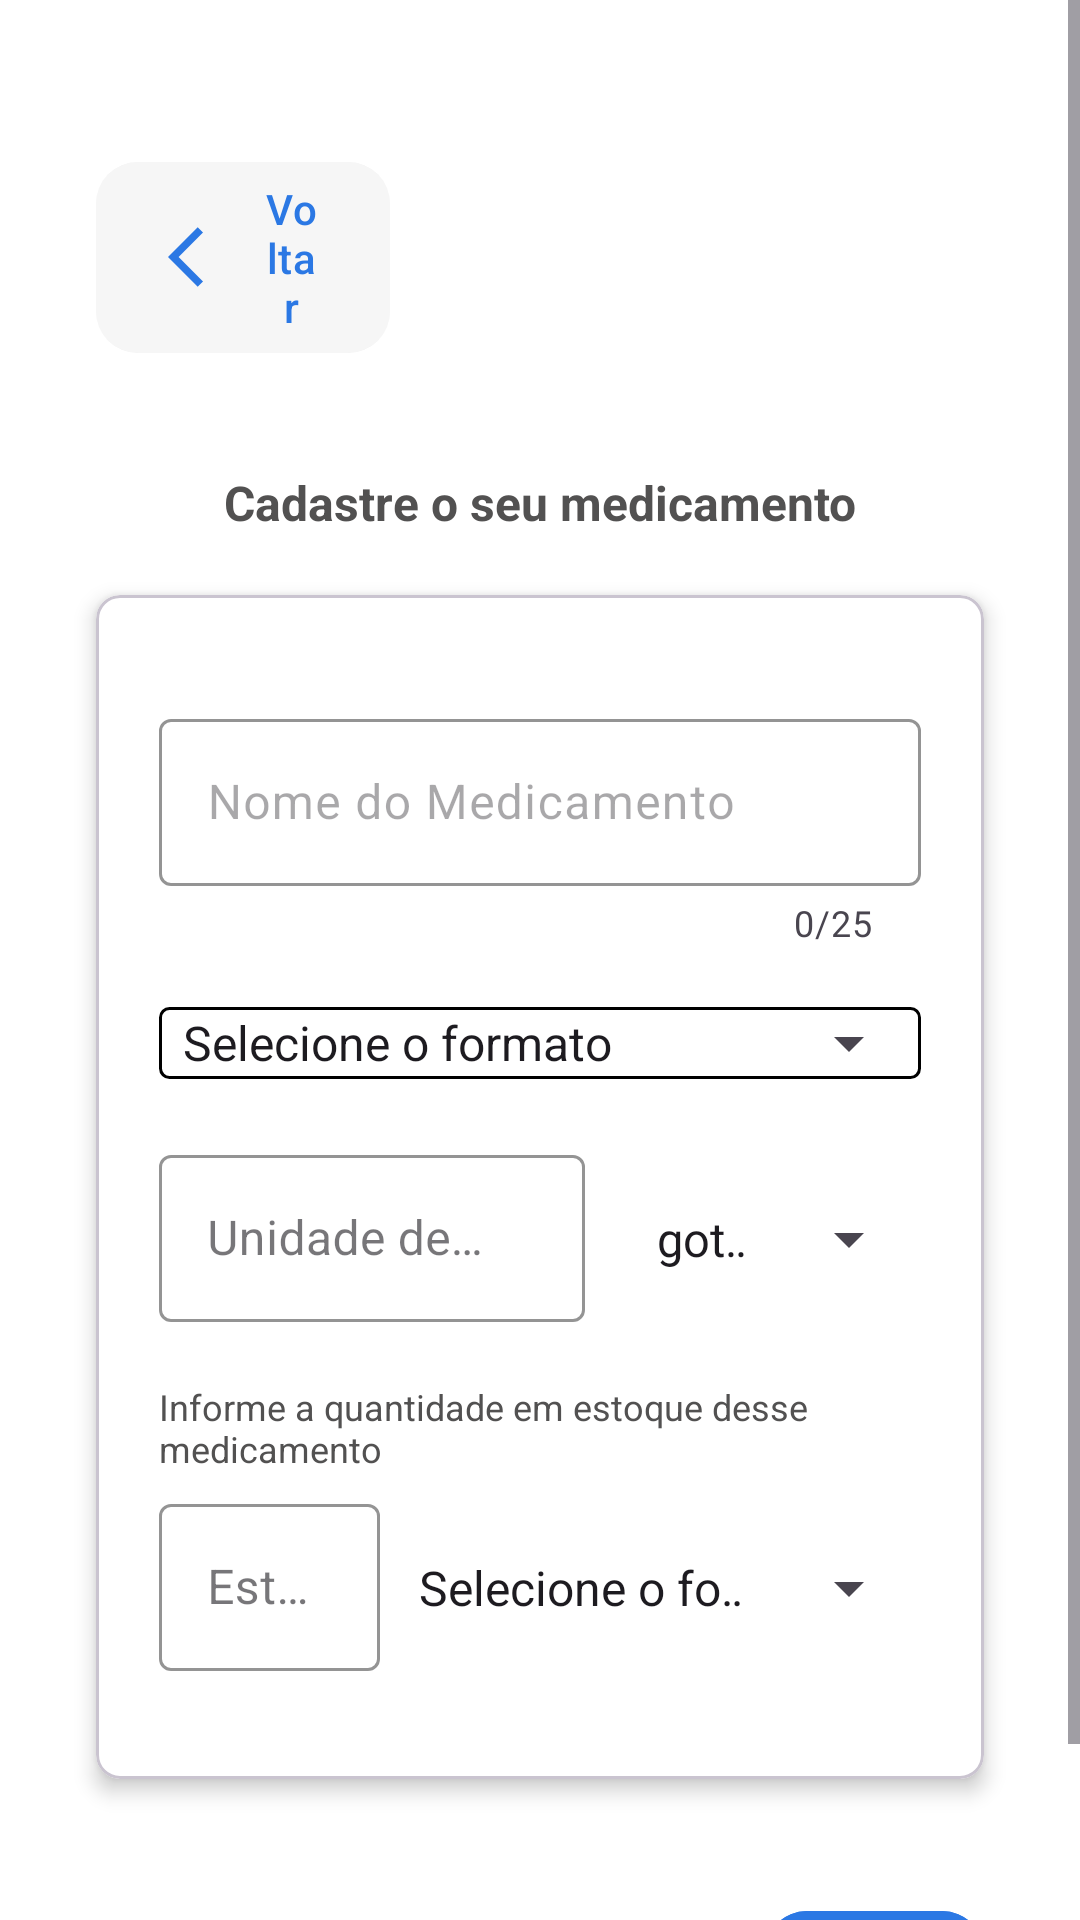

Write the Android layout XML for this screen, with the resource values it uses.
<!-- AndroidManifest.xml: application theme Theme.DoseCerta -->
<!-- res/layout/activity_editar_medicamento.xml -->
<?xml version="1.0" encoding="utf-8"?>
<ScrollView xmlns:android="http://schemas.android.com/apk/res/android"
    xmlns:tools="http://schemas.android.com/tools"
    android:layout_width="match_parent"
    android:layout_height="match_parent"
    xmlns:app="http://schemas.android.com/apk/res-auto"
    android:fillViewport="true">

    <LinearLayout
        android:id="@+id/main"
        android:layout_width="match_parent"
        android:layout_height="wrap_content"
        android:orientation="vertical"
        android:background="@color/white"
        tools:context=".view.CadastroMedicamentoActivity">

        <com.google.android.material.button.MaterialButton
            android:id="@+id/btnVoltarEditar"
            android:layout_width="match_parent"
            android:layout_height="wrap_content"
            android:backgroundTint="@color/light_grey"
            app:cornerRadius="14dp"
            android:drawableLeft="@drawable/ic_voltar"
            android:text="@string/btn_voltar"
            android:textColor="@color/blue"
            android:layout_marginTop="50dp"
            android:layout_marginStart="32dp"
            android:layout_marginEnd="230dp"/>

        <TextView
            android:layout_width="wrap_content"
            android:layout_height="wrap_content"
            android:text="@string/txt_cadastroMedicamento"
            android:textSize="16sp"
            android:textStyle="bold"
            android:textColor="@color/dark_grey"
            android:layout_gravity="center"
            android:layout_marginTop="35dp"
            android:layout_marginBottom="20dp"/>

        <com.google.android.material.card.MaterialCardView
            android:layout_width="match_parent"
            android:layout_height="wrap_content"
            android:layout_marginStart="32dp"
            android:layout_marginEnd="32dp"
            android:layout_marginBottom="20dp"
            app:cardElevation="4dp"
            android:backgroundTint="@color/white"
            app:cardCornerRadius="8dp">

            <LinearLayout
                android:layout_width="match_parent"
                android:layout_height="wrap_content"
                android:orientation="vertical"
                android:padding="16dp">

                <com.google.android.material.textfield.TextInputLayout
                    android:id="@+id/textInputLayoutNomeMedicamento"
                    android:layout_width="match_parent"
                    android:layout_height="wrap_content"
                    android:layout_marginStart="5dp"
                    android:layout_marginTop="20dp"
                    android:layout_marginEnd="5dp"
                    android:textColorHint="@color/gray"
                    app:boxStrokeColor="@color/blue"
                    app:counterEnabled="true"
                    app:counterMaxLength="25"
                    app:endIconMode="clear_text"
                    app:hintTextColor="@color/blue">

                    <com.google.android.material.textfield.TextInputEditText
                        android:id="@+id/editNomeMedicamentoEditar"
                        android:layout_width="match_parent"
                        android:layout_height="wrap_content"
                        android:hint="@string/hint_nomeMedicamento"
                        android:maxLength="25"
                        android:maxLines="1" />
                </com.google.android.material.textfield.TextInputLayout>

                <com.google.android.material.textfield.TextInputLayout
                    android:id="@+id/textInputLayoutFormato"
                    android:layout_width="match_parent"
                    android:layout_height="wrap_content"
                    android:layout_marginStart="5dp"
                    android:layout_marginTop="20dp"
                    android:layout_marginEnd="5dp"
                    app:boxStrokeColor="@color/blue"
                    app:hintTextColor="@color/blue">

                    <FrameLayout
                        android:layout_width="match_parent"
                        android:layout_height="wrap_content"
                        android:background="@drawable/spinner_background">

                        <Spinner
                            android:id="@+id/spinnerFormatoEditar"
                            android:layout_width="match_parent"
                            android:layout_height="wrap_content"
                            android:entries="@array/formato" />
                    </FrameLayout>
                </com.google.android.material.textfield.TextInputLayout>

                <LinearLayout
                    android:layout_width="match_parent"
                    android:layout_height="wrap_content"
                    android:layout_marginStart="5dp"
                    android:layout_marginTop="20dp"
                    android:layout_marginEnd="5dp"
                    android:layout_marginBottom="10dp"
                    android:orientation="horizontal">

                    <com.google.android.material.textfield.TextInputLayout
                        android:id="@+id/textInputLayoutUnidadeMedida"
                        style="@style/Widget.MaterialComponents.TextInputLayout.OutlinedBox"
                        android:layout_width="150dp"
                        android:layout_height="wrap_content"
                        android:layout_weight="1"
                        app:boxStrokeColor="@color/blue"
                        app:endIconMode="clear_text"
                        app:hintTextColor="@color/blue">

                        <com.google.android.material.textfield.TextInputEditText
                            android:id="@+id/editUnidadeMedidaEditar"
                            android:layout_width="match_parent"
                            android:layout_height="wrap_content"
                            android:hint="@string/hint_unidadeMedida"
                            android:inputType="number"
                            android:maxLength="3" />
                    </com.google.android.material.textfield.TextInputLayout>

                    <Spinner
                        android:id="@+id/spinnerUnidadeMedidaEditar"
                        style="@style/Widget.MaterialComponents.TextInputLayout.OutlinedBox"
                        android:layout_width="wrap_content"
                        android:layout_height="wrap_content"
                        android:layout_marginStart="16dp"
                        android:layout_weight="1"
                        android:dropDownWidth="match_parent"
                        android:entries="@array/unidadeMedida" />
                </LinearLayout>

                <TextView
                    android:layout_width="wrap_content"
                    android:layout_height="wrap_content"
                    android:layout_gravity="start"
                    android:layout_marginStart="5dp"
                    android:layout_marginTop="10dp"
                    android:text="@string/txt_estoqueMedicamento"
                    android:textColor="@color/dark_grey"
                    android:textSize="12sp" />

                <LinearLayout
                    android:layout_width="match_parent"
                    android:layout_height="wrap_content"
                    android:layout_marginStart="5dp"
                    android:layout_marginTop="5dp"
                    android:layout_marginEnd="5dp"
                    android:orientation="horizontal"
                    android:layout_marginBottom="20dp">

                    <com.google.android.material.textfield.TextInputLayout
                        android:id="@+id/textInputLayoutQuantEstoque"
                        style="@style/Widget.MaterialComponents.TextInputLayout.OutlinedBox"
                        android:layout_width="105dp"
                        android:layout_height="wrap_content"
                        android:layout_weight="1"
                        app:boxStrokeColor="@color/blue"
                        app:endIconMode="clear_text"
                        app:helperTextTextColor="@color/danube"
                        app:hintTextColor="@color/blue">

                        <com.google.android.material.textfield.TextInputEditText
                            android:id="@+id/editEstoqueEditar"
                            android:layout_width="match_parent"
                            android:layout_height="wrap_content"
                            android:hint="@string/hint_quantEstoque"
                            android:inputType="number"
                            android:maxLength="3" />
                    </com.google.android.material.textfield.TextInputLayout>

                    <Spinner
                        android:id="@+id/spinnerEstoqueEditar"
                        android:layout_width="wrap_content"
                        android:layout_height="wrap_content"
                        android:layout_marginStart="5dp"
                        android:layout_weight="1"
                        android:dropDownWidth="match_parent"
                        android:entries="@array/formato" />
                </LinearLayout>
            </LinearLayout>
        </com.google.android.material.card.MaterialCardView>

        <com.google.android.material.button.MaterialButton
            android:id="@+id/btnSalvar"
            android:layout_width="match_parent"
            android:layout_height="wrap_content"
            android:backgroundTint="@color/blue"
            app:cornerRadius="14dp"
            android:text="@string/btn_seguinte"
            android:textColor="@color/white"
            android:textAlignment="textStart"
            android:layout_marginTop="20dp"
            android:layout_marginStart="255dp"
            android:layout_marginEnd="32dp"/>
    </LinearLayout>
</ScrollView>
<!-- resources referenced by this layout -->
<resources>
  <string-array name="formato">
          <item>Selecione o formato</item> 
          <item>Cápsula(s)</item>
          <item>Comprimido(s)</item>
          <item>Drágea(s)</item>
          <item>Frasco(s)</item>
      </string-array>
  <string-array name="unidadeMedida">
          <item>gotas</item>
          <item>mg</item>
          <item>ml</item>
      </string-array>
  <color name="blue">#2B78E4</color>
  <color name="dark_grey">#525151</color>
  <color name="light_grey">#F6F6F6</color>
  <color name="white">#FFFFFFFF</color>
  <!-- drawable ic_voltar (drawable) -->
  <vector xmlns:android="http://schemas.android.com/apk/res/android" android:autoMirrored="true" android:height="24dp" android:tint="#2B78E4" android:viewportHeight="24" android:viewportWidth="24" android:width="24dp">
        
      <path android:fillColor="@android:color/white" android:pathData="M11.67,3.87L9.9,2.1 0,12l9.9,9.9 1.77,-1.77L3.54,12z"/>
      
  </vector>
  <!-- drawable spinner_background (drawable) -->
  <?xml version="1.0" encoding="utf-8"?>
  <shape xmlns:android="http://schemas.android.com/apk/res/android">
      <solid android:color="@android:color/white" />
      <stroke
          android:width="1dp"
          android:color="@color/gray" />
      <corners android:radius="3dp" />
  </shape>
  <string name="btn_seguinte">Seguinte</string>
  <string name="btn_voltar">Voltar</string>
  <string name="hint_nomeMedicamento">Nome do Medicamento</string>
  <string name="hint_quantEstoque">Estoque</string>
  <string name="hint_unidadeMedida">Unidade de Medida</string>
  <string name="txt_cadastroMedicamento">Cadastre o seu medicamento</string>
  <string name="txt_estoqueMedicamento">Informe a quantidade em estoque desse medicamento</string>
  <style name="Theme.DoseCerta" parent="Base.Theme.DoseCerta" />
  <style name="Base.Theme.DoseCerta" parent="Theme.Material3.DayNight.NoActionBar">
          
          
  
          
          <item name="android:statusBarColor">@color/white</item>
          <item name="android:windowLightStatusBar">true</item>
      </style>
</resources>
